pico-8 play session: mixed d-pad (fixed 12-tick cycle)

[t = 8 s] mixed d-pad (1.2s cycle ×~6): → ← ↑ ↓ + 🅾/❎ taps, ~8s
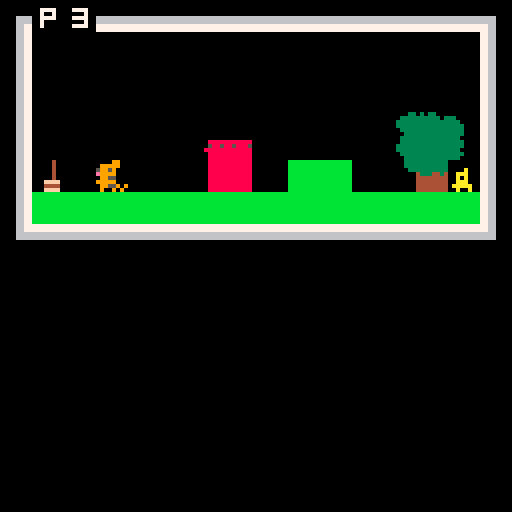

pico-8 cartridge
version 33
__lua__
-- christmas pickle
-- by ryland von hunter

start_page = 0

pages = { 

[[
christmas pickle

by ryland von hunter
(c) 2021/10/26

for grandma and sean 

hit ➡️ or ❎ to go to next
page.
]],

-- p1
[[
the wun that made your 
christmas pickle was
nykia you mit wunder how
the christmas pickle was
made well if you want to know
tern the page

]],
--
--	it was sode
-- p2
[[
it was sewed and do you see the
cat scratching on the tree
]],

-- p3
[[

]],


-- p4
[[

]],

-- p5
[[

]],

-- p6
[[

]],

-- p7
[[

]],

-- p8
[[

]],

-- p9
[[

]],

-- p10
[[

]],

-- p11
[[

]],

-- p12
[[

]],

-- p13
[[

]],

-- p14
[[

]],

-- p15
[[

]],

-- p16
[[

]],

-- p17
[[

]],

-- p18
[[


]],

-- p19
[[

]],

-- p20
[[

]],

-- p21
[[

]],

-- p22
[[

]],

-- p23
[[

]],

-- p24
[[

]],

-- p25
[[

]],

-- p26
[[
 
]],

-- p27
[[

]],

-- p28
[[

]],

-- p29
[[

]],

---- p30
--[[
--
--]]
--
---- p31
--[[
--
--]]

} 

-->8
-- text box code

function tb_init(voice,string) -- this function starts and defines a text box.
	reading=true -- sets reading to true when a text box has been called.
	tb={ -- table containing all properties of a text box. i like to work with tables, but you could use global variables if you preffer.
	str=string, -- the strings. remember: this is the table of strings you passed to this function when you called on _update()
	voice=voice, -- the voice. again, this was passed to this function when you called it on _update()
	i=1, -- index used to tell what string from tb.str to read.
	cur=0, -- buffer used to progressively show characters on the text box.
	char=0, -- current character to be drawn on the text box.
	x=0, -- x coordinate
	y=64, -- y coordginate
	w=127, -- text box width
	h=60, -- text box height
	col1=0, -- background color
	col2=-1, -- border color (< 0 for no border)
	col3=7, -- text color
	}
end

function tb_next_btnp()
  return btnp(5) or btnp(1) or btnp(0) or btnp(4)
end

function te_is_complete()
  if (te == nil) return true
  return #te.str == te.i and te.char == #te.str[te.i]
end

function tb_update()  -- this function handles the text box on every frame update.
	if tb.char<#tb.str[tb.i] then -- if the message has not been processed until it's last character:
		tb.cur+=0.5 -- increase the buffer. 0.5 is already max speed for this setup. if you want messages to show slower, set this to a lower number. this should not be lower than 0.1 and also should not be higher than 0.9
		if tb.cur>0.9 then -- if the buffer is larger than 0.9:
			tb.char+=1 -- set next character to be drawn.
			tb.cur=0	-- reset the buffer.
			if (ord(tb.str[tb.i],tb.char)!=32) sfx(tb.voice) -- play the voice sound effect.
		end
		if tb_next_btnp() then 
		  tb.char=#tb.str[tb.i] -- advance to the last character, to speed up the message.
		  return true -- return true if you eat a button press
		end
	elseif tb_next_btnp() then -- if already on the last message character and button ❎/x is pressed:
		if #tb.str>tb.i then -- if the number of strings to disay is larger than the current index (this means that there's another message to display next):
			tb.i+=1 -- increase the index, to display the next message on tb.str
			tb.cur=0 -- reset the buffer.
			tb.char=0 -- reset the character position.
		else -- if there are no more messages to display:
			reading=false -- set reading to false. this makes sure the text box isn't drawn on screen and can be used to resume normal gameplay.
		end
		return false
	end
	return false
end

function tb_draw() -- this function draws the text box.
	if reading then -- only draw the text box if reading is true, that is, if a text box has been called and tb_init() has already happened.
		rectfill(tb.x,tb.y,tb.x+tb.w,tb.y+tb.h,tb.col1) -- draw the background.
		if tb.col2 >= 0 then
		rect(tb.x,tb.y,tb.x+tb.w,tb.y+tb.h,tb.col2) -- draw the border.
		print(sub(tb.str[tb.i],1,tb.char),tb.x+2,tb.y+2,tb.col3) -- draw the text.
  else
		print(sub(tb.str[tb.i],1,tb.char),tb.x,tb.y,tb.col3) -- draw the text.  
  end
	end
end
-->8
-- book code




last_page = 0
current_page = start_page + 1
records = nil
frame = 0
function _init()
  reading=false
--  tb_init(0, { pages[current_page] })
  scan_sprites()
  
end


  

function _update()
  frame += 1
  if reading then
    if (tb_update()) return
  end
  if last_page != current_page then
    last_page = current_page
    tb_init(0, { pages[current_page] })
    records = nil
    my_draw()
    page_change(current_page - 1)
    return 
  else
  if reading or te_is_complete() then
    if btnp(➡️) or btnp(❎) then
      current_page += 1
    end
    if btnp(⬅️) or btnp(4) then
      current_page -= 1
    end
    if current_page > #pages 
    or current_page < 1 then
      sfx(1)
    end
    current_page = clamp(current_page, 1, #pages)
  end
  end
  
  
end

function draw_page(page)
  local i = page - 1
		map((i % 8) * 16,flr(i / 8) * 8, 
		0,0, 
		16, 8)
  if records == nil then
		  records = anim_scan_map((i % 8) * 16,flr(i / 8) * 8, 
		  0,0, 
		  16, 8)
		end
		
		--print(pages[page], 0, 64)
end

function my_draw()
  cls()
  draw_page(current_page)
  
end
  
function _draw()
  tb_draw()
  if records ~= nil and frame % 20 == 0 then 
		  anim_map(records)
		end
end

function clamp(x, a, b)
  return max(a, min(b,x))
end
-->8
-- sprite flag animation
function set_default(t, d)
  local mt = {__index = function() return d end }
  setmetatable(t, mt)
end

function scan_sprites() 
  animated_sprites = {}
--  set_default(animated_sprites, {})
  for i = 1, 255, 1
  do
    local flag = fget(i)
    if flag ~= 0 then
      local sprites = animated_sprites[flag]
      if sprites == nil then
        sprites = {}
        animated_sprites[flag] = sprites
      end
      add(sprites, i)
--      print("found one")
    end
--    print("hi")
  end
end

function reverse_lookup(t, v)
  for k,value in pairs(t) do
    if value == v then
      return k
    end
  end
  return nil
end

function anim_scan_map(cx, cy, sx, sy, cw, ch)
  local records = {}
  for i = cx, cx + cw, 1 do
    for j = cy, cy + ch, 1 do
      local s = mget(i, j)
      local f = fget(s)
      local sprites = animated_sprites[f]
      if sprites ~= nil then
        add(records, { x = i - cx + sx,
        y = j - cy + sy,
        f = f,
        index = reverse_lookup(sprites, s) })
      end
    end
  end
  return records
end

function anim_map(records)
  for i = 1, #records, 1 do
    local r = records[i]
    local sprites = animated_sprites[r.f]
    r.index += 1
    if r.index > #sprites then
      r.index = 1
    end
    rectfill(r.x * 8, r.y * 8, r.x * 8 + 7, r.y * 8 + 7, 0)
    spr(sprites[r.index], r.x * 8, r.y * 8)
--spr(sprites[r.index], 0, 0)
    sprite_change(sprites[r.index])

  end
end

function show_sprites(n)
  local f = fget(n)
  print("sprite "..n)
  print("flag "..f)
  print("sprites in animation:")
  for s in all(animated_sprites[f]) do
    print("  "..s)
  end
end

function next_sprite()
  local s = nil
  for i = 1,255 do
    if animated_sprites[i] == nil then
      s = i
      break
    end
  end
  print("next available sprite is")
  print(flag_to_bits(s))
end

function flag_to_bits(n)
-- low to high to match on/off
-- buttons in sprite editor  
  local str = ""
--  for i = 7,0,-1 do
  for i = 0,7,1 do
    if n & (1 << i)	~= 0 then
      str = str.."1"
    else
      str = str.."0"
    end
  end
  return str
end
-->8


function page_change(page)
--  if page ==8 then
--    music(00) -- starts music
--  elseif page >8 then
-- -- cep playing for ever
--  elseif page== 3 then 
--  music(1) 
--  else
--  music(-1)
--  
--  end 
end
  
function sprite_change(number)
--  if number == 220 then
--    --sfx(6)
--    music(2)
--  elseif number == 154 then
--    sfx(9)
--  end
end
__gfx__
00000000099000000000000000000000009900000000000000000000000000000000000000000000005500000000000000000000000000000000000000000000
00000000099999000e00000004000000009999900000000000000000000000000000000000000000005255507000007000000000000000000000000000000000
007007000095995000eee00000444000000959950000000000000000000000000000000000000000005257570070000000000000000000000000000000000000
000770000099990000e5e50000454500000999900000000000000000000000000000000000000000000055660000707000070700000000000000000000000000
000770000088880000eee00000444000000559900aa0aa000000000000aa0aa00000000000000006555555660000000000009000000000330303300000000000
00700700098888900e888e0004ccc400000999990a20a20000000000002a02a00000000000000060555550000000000000000000000033333333330333000000
000000000099990000eee00000444000909559900a20a20000440440002a02a00440440000000e00555550000000000000000000000333333333333333300000
000000000090090000e0e00000404000090900900a20a20000420420002a02a00240240000000000500050000000000000000000000333333333333333330000
cccccccc000009900000000000000000000099000aaaa00000444400000aaaa00044440000005500000000000008788700000000000033333333333333330000
c000000c00999990000000e0000000400999990000a5aa500004544505aa5a005445400005552500000000000007878800000000000003333333333333330000
c000a0ac05995900000eee00000444005995900000aaaa000004444000aaaa000444400075752500000000000007878700000000000033333333333333300000
c000a0ac00999900005e5e000054540009999000000aa00000004400000aa0000044000066550000000000000008787800900500000033333333333333330000
c90090ac00888800000eee0000044400099550000aaaaaa0004444440aaaaaa04444440066555555600000000007878799889990000333333333333333330000
c9990a0c0988889000e888e0004ccc409999900000aaaa004004444000aaaa000444400400055555060000000000040009889990000333333333333333300000
c909a0ac00999900000eee00000444000995590900aaaa004444444000aaaa00044444440005555500e000000000040009889590000033333333333333330000
cccccccc00900900000e0e00000404000900909000a00a000004004000a00a000400400000050005000000000000040099889999000003333333333333300000
44499944ccc999cc00009900000000000000990000000000777777770000cc000000000077777777000000000000040044499944000003333333333333300000
44999994cc99999c09999900000000000999990000000000777777770000c0c00000000077777777000000000000040044999994000003333333333333000000
44999994cc99999c59959000000000005995900000000000777777770000cc000000000077707077000000000000040044999994000000333333333330000000
44999994cc99999c0999900000707000e99990000000000077077077000ccccc0000000077777777000707000000040044999994000000004333443400000000
44999094cc99909c09955000000700000995500000000000777777770000ccc00000000077779777000050000000040044999094000000004444444400000000
44999994cc99999c99999000007070009999900000044400777777770000ccc0007070707707707700000000000ffff044999994000000004444444400000000
44999994cc99999c09955909000000000995590900096900777777770000ccc00077777077000077000000000004444044999994000000004444444400000000
44999994cc99999c09009090000000000900909000044400777777770000c0c0007707707777777700000000000ffff044999994000000004444444400000000
00000000111111112222222233333333444444445555555566666666777777778888888899999999aaaaaaaabbbbbbbbccccccccddddddddeeeeeeeeffffffff
00000000111111112222222233333333444444445555555566666666777777778888888899999999aaaaaaaabbbbbbbbccccccccddddddddeeeeeeeeffffffff
00000000111111112222222233333333444444445555555566666666777777778888888899999999aaaaaaaabbbbbbbbccccccccddddddddeeeeeeeeffffffff
00000000111111112222222233333333444444445555555566666666777777778888888899999999aaaaaaaabbbbbbbbccccccccddddddddeeeeeeeeffffffff
00000000111111112222222233333333444444445555555566666666777777778888888899999999aaaaaaaabbbbbbbbccccccccddddddddeeeeeeeeffffffff
00000000111111112222222233333333444444445555555566666666777777778888888899999999aaaaaaaabbbbbbbbccccccccddddddddeeeeeeeeffffffff
00000000111111112222222233333333444444445555555566666666777777778888888899999999aaaaaaaabbbbbbbbccccccccddddddddeeeeeeeeffffffff
00000000111111112222222233333333444444445555555566666666777777778888888899999999aaaaaaaabbbbbbbbccccccccddddddddeeeeeeeeffffffff
0000000000099000000000000000000000000000000990000000000000000000000000000000000000000000000000000000a000000000000000000000000000
0000000000a99a0000000000000000000000000000a99a000000000000000000000000000000000000000000000000000000a000000000000000000000050000
00000000009aa900000000000080000000070000009aa9000000000000000000000000000000000000000000000000000000a000000000000000000000005550
00000000009999000000000005555000000000700099990000000000000000000000000000000000000000000000000000444440000770000000000000005050
0099900000099000000099a0055550000000000000099000000040000444000000aa0aa00000000000000000000099a00040004000075a000000000005555550
044444000000000000099a99004000000700000000000000000404000444000000a20a20000004000044000000099a9900400040007770000000000005555500
004440000000000000099a99004000000000700000000000000eee000040000000a20a20040000400004040400099a9900444440007700000000000005555500
0044400000000000000099a0004000000000000000000000000eee000040000000a20a200044444444444444000099a00000000000909000cccccccc05000500
000000000000000000000000000b00000000000000000000000000000000000000000000000000000000000000000000000000000000000c0000a000c0000000
0000000000000000000000000bbbbb000000000000000000000000000000000000000000000000000000000000000000000000000000000c0000aa0ac0000000
00000000000000000000000000bbb0000000004400000000000000000000000000000800000000000099a00000000000000000000000000c00000a0ac0000000
00000000000000000000000000999000040004400000000000000000000000000005555000000000099a990000000000000000000000000c90090aaac0000000
00000000000000000000000000999000044444000033300000000000000000000005555000000000099a990000000000000000000000000cc9c90cacc0000000
007cccc00b0b000b00000000009990000444455003333300004040400040000000000400000000000099a0000099a000000007000000000c9c990acac0000000
0044444009090b090000990b000900000444555503333300004444400444000000000400004440000044400009444900000007000000000c09900aaac0000000
0040004044444444009999bb0009000004000550003330000044f4400444000000000400044444000444440004444490000007000000000c00000000c0000000
0000000000000000000000000000000044499944444999440000000000000000000000000000000000000000000000000000000000000000cccccccc00000000
0444440000444440000000e000000000449999944499999400444440000500000000000000005000000000000000000000000000000000000000000000000000
044fff0000fff440000eee0000000400449999944499999400404040000555000000000000555000000000000000000000000000000008000000000000000000
04f5ff5005ff5f40005e5e000000444044999994449999940044a440000505000000000000505000000000000000888800000000000555500000000000000000
00ffff0000ffff00000eee0000004440449990944499909404444444000555000000000000555000000bb0000000888800aa0aa0000555500000000000000000
00ffff0000ffff0000e888e00000444044999994449999940004440000566000000000000006650000bbbb0000008888002a02a0000004000000000000000000
000f00000000f000000eee000000444044999994449999940004440000066500000000000056600000bbbb0000008888002a02a0000004000000000000088800
00ccc000000ccc00000e0e00000004004499999444999994000a0a00005050000000070000050500000bb00000000000002a02a0000004000000000000088800
00ccc000000ccc000000000000000000007777700000000000000000000888000000000000040440000000000000000000000000000099000004044000000000
00ccc000000ccc000005000000005000007777700044444000000000007777700000000000404040000000000000000000000000099999000040404000000000
0fcccf0000fcccf0000555000055500000707070004040400000000000707070000000004444a4000000000000ccccc000000000599590004444a40000090090
00888000000888000005050000505000007777700044a440000000000077878000000000444444440000000000c000c000000000099990004444444400099999
008880000008880000055500005550000070707004444444004444400074488000000000004444440000000000c0c0c0000000000aaaa0000044444400090909
00f0f000000f0f0000566000000665000077777000044400000040000000500000007000004444000eeeee0000caaac00000a8a09aaaa0000044440009999099
00f0f000000f0f000006650000566000007070700004440000044400000999050000e000004444000e0e0e0000ccccc000008a800aaaa9090044440009999990
0040400000040400005050000005050000777770000a0a0000004000000999500000e00000a00a000ee0ee00000000000000a8a00900909000a00a0009000090
00000000000000000000000000000000000000000000000000000000000000000000000000000000000000000000000000000000000000000099000000000000
00000000000000000000000000000000000000000000000000000000000500000000000000000000000000000000000000000000000000000099000000000000
000a00a0000000000000000000700000000000000000000000000000000055500000000000000000000000000000000000000000000000009999999900000000
00aaaaa0000000005500000000055700000088888888888000000000000050500000000000000000000000000000000000000000000000009909099900000000
00a0a0a0000000005500055007555500000058858858885000000000055555500000000000000000000000000000000000000000000000009990990000000000
a0aa0aa0000000005500050705555557000888888888888000000000055555000000000000000000000000000000000000000000000000000099000000000000
0aaaaa00000000005500055555555555000088888888888000000000055555500000000000000000000000000000000000000000000000000099000000000000
00a00a00000000005000555555555555000088888888888000000000050005000000000000000000000000000000000000000000000000000000000000000000
00000000000000005005555555555555000088888888888000000000555555550000000000008888888888800000888888888880000000000000000000000000
00000000000000005055555555555555000088888888888000000000555555555555000000888888888888800000888888888880000000000000000000000000
00000000000000005555555555555555000088888888888000000000555555555555500000888888888888800080888888888880000000000000000000000000
0000a000000000005555555555555555000088888888888000000000555555555555550000888888888888800008888888888880000000000000000000000000
00000a00000000005555555555555555000088888888888000000000555555555555550000088888888888800008888888888880000000000000000000000000
000aaa00000000005555555555555555000088888888888000000000550055555555550000088888888888800008888888888880000000000000000000000000
000a0a00000000005555555555555555000088888888888000000000550000000000000000088888888888800008888888888880000000000000000000000000
00000000000000005555555555555555000088888888888000000000500000000000000000088888888888800008888888888880000000000000000000000000
000000000000000000000000000888888888880000000000000000005000000000000000dddddd00000000000000000000000000000000000000000000000000
000500000000000000000000000888888888880000000000000000005000000000000000dddddddddddd00000005000000000000000000000000000000000000
000550000000000000000000000888888888880000000000000000005000005550000000ddddddddddddd0000000555000000000000000000000000000000000
000550000000000000000000008888888888880000000000000000005555555055055555dddddddddddddd000000505000000000000000000000000000000000
005665000000000000000000008888888888880000000000000000000000000005555555dddddddddddddd000555555000000000000000000000000000000000
000660000000000000000000008888888888880000000000000000000000000005555555dd00dddddddddd000555550000000000000000000000000000000000
005050000000000000000000008888888888880000000000000000000000000000555555dd000000000000000555550000000000000000000000000000000000
000000000000000000000000008888888888880000000000000000000000000000055555d0000000000000000500050000000000000000000000000000000000
000099000000000000000000000000000000888800000000000000000000000000000000d0000000000000000000000000000000000000000000000000000000
099999000000000000000000000000000000888800000000000050000000500000000000d0000000000000000000000000000000000000000000000000000000
599590000000000000000000000000000000888800000000055500000555000000000000d00000ddd0000000000090000000a0000000a0000000900000000000
099990000000000000000000000000000000888800000000050500000505000000000000ddddddd0dd0ddddd0099900000aaa00000aaa0000099900000000000
099550000000000000000000888888880000888800000000055555500555555000000000000000000ddddddd0090900000a0a00000a0a0000090900000000000
999990000000000000000000888888880000888800000000005555500055555000000000000000000ddddddd0099900000aaa00000aaa0000099900000000000
0995590900000000000000008888888800008888000000000555555000555550000000000000000000dddddd0999990000aaaa000aaaaa000099990000000000
09009090000000000000000088888888000088880000000000500050005000500000000000000000000ddddd0090090000a00a0000a00a000090090000000000
00000000000000000000000000000000000000000000000000000000000000000000000000000000000000000000000000000000000000000000000000000000
00000000000000000000000000000000000000000000000000000000000000000000000000000000000000000000000000000000000aaa000000000000000000
00777700000770000077770000777700007007000077770000777700007777000077770000777700007777000000000000000000000aaa000000000000000000
00700700000070000000070000000700007007000070000000700000000007000070070000700700007007000000000000000000aaaaaaa00000000000000000
00777700000070000077770000777700007777000077770000777700000007000077770000777700007007000000000000000000aaaaaaaa0000000000000000
00700000000070000070000000000700000007000000070000700700000007000070070000000700007007000000000000000000aaaaaaaa0000000000000000
00700000007777000077770000777700000007000077770000777700000007000077770000777700007777000000000000000000000aaaaa0000000000000000
00000000000000000000000000000000000000000000000000000000000000000000000000000000000000000000000000000000000aaa000000000000000000
00000000000000000000000000010000000100000001000000000000000000000990000000bbbaba000000000000100000000000000000000000000000000000
00000000000000000000000000101000001010000010100000000000000000000999990000aba0bb000000000001010000000000000000000000000000000000
00000000000000000000000000ccc00000eee0000022200000000000000000000095995000bbb0ba00000000000ab50000000000000808080000000000000000
00000000000000000000000000ccc00000eee0000022200000000000000000000099990000aba00000000000000bbb00000000000000aaa00000000000000000
00006666666666666666000000ccc00000eee0000022200000000000000000000088880000bbb00000000000000aba00000000000000a0a00000000000000000
00006666666666666666000000ccc0cc00eee0ee0022202288888000000000000988889000ab500000000000ab0bbb00000000008888aa800000000000000000
00006677777777777766000000ccc0cc00eee0ee002220228888800000000000009999000010100000000000bb0aba0000000000bbb8aa000000000000000000
00006677777777777766000000cccccc00eeeeee002222228888800000000000009009000001000000000000ababbb000000000000b890900000000000000000
00006677000000007766000000000000000000000000000000000000000000000000099009900000000000000000000000000000000000000099000000000000
00006677000000007766000000000000000000000000100000000000000100000099999009999900000000000000000000000000000000000099999000000000
00006677000000007766000000000000000000000001010000000000001010000599590000959950000000000000000000000000000000000009599500000000
00006677000000007766000000000000000000000005ba000000000000ab50000099990000999900000000000000000000000000000000000009999000000000
0000667700000000776600000000000000000000000bbb000000000000bbb0000088880000888800000000000000000000000000000000000005599000000000
0000667700000000776600000000000000000000000aba000000000000aba0000988889009888890000000000000000000000000000000000009999900000000
0000667700000000776600000000000000000000000bbb000000000000bbb0000099990000999900000000000000000000000000000000009095599000000000
0000667700000000776600000000000000000000000aba000000000000aba0000090090000900900000000000000000000000000000000000909009000000000
000066777777777777660000000000000000000000bbbaba00000000000000000000000000010000000000000000000000bbbaba000000000000000000000000
000066777777777777660000000000000000000000aba0bb00000000000000000000000000101000000010000000000000aba0bb000000000000000000000000
000066666666666666660000000000000000000000bbb0ba000000000000000000000000005ba000000101000000000000bbb0ba000000000000000000000000
000066666666666666660000000000000000000000aba00000000000000000000000000000bbb0000005b5000000000000aba000000000000000000000000000
000000000000000000000000000000000000000000bbb00000000000000000000000000000aba000000bab000000000000bbb000000000000000000000000000
000000000000000000000000000000000000000000ab500000000000000000000000000000bbb0ba000ebe000000000000ab5000000000000000000000000000
00000000000000000000000000000000000000000010100000000000000000000000000000aba0bb000eee000000000000101000000000000000000000000000
00000000000000000000000000000000000000000001000000000000000000000000000000bbbaba000aba000000000000010000000000000000000000000000
__gff__
00000000000000000000000000000000000000000000000000000000000000000000010001000000000000008700000000000000000000000000000000000000000000100040000002000040000000000000000000000000100000000000000000008000000b0420002000000200000000000000000000000000000000000400
00000000000000073f000500050000e0f00089890000000000007f007f003f0000000000000000000881000700007f00f000000000001f1f008181fefffffe000000000000000000000000000000000000000000000000c0818000007c0000000000000000801080818100606000890f00000000088001000000001080c00000
__map__
d0d1d1d1d1d1d1d1d1d1d1d1d1d1d1d2d0c0c1d1d1d1d1d1d1d1d1d1d1d1d1d2d0c0c2d1d1d1d1d1d1d1d1d1d1d1d1d2d0c0c3d1d1d1d1d1d1d1d1d1d1d1d1d2d0c0c4d1d1d1d1d1d1d1d1d1d1d1d1d2d0c0c5d1d1d1d1d1d1d1d1d1d1d1d1d2d0c0c6d1d1d1d1d1d1d1d1d1d1d1d1d2d0c0c7d1d1d1d1d1d1d1d1d1d1d1d1d2
e03a3a3a3a3a3a3a3a3a3a3a3a3a3ae2e03838353735373735373537353838e2e00000000000000000000000000000e2e00000000000000000000000000000e2e00000000000000000000000000000e2e00000000000000000000000000000e2e00000000000000000000000000000e2e00000000000000000000000000000e2
e03939000000000000000000003939e2e03838373737373737373737373838e2e00000000000000000000000000000e2e00000000000000000000000000000e2e00000000000000000000000000000e2e00000000000000000000000000000e2e00000000000000000000000000000e2e00000000000000000000000000000e2
e039390000000000000000003b3939e2e03838353735373735373537353838e2e000000000000000000000000d0e0fe2e000000000000000000000000d0e0fe2e00000000000000000000000000000e2e00000000000000000000000000000e2e00000000000000000000000000000e2e00000000000000000000000000000e2
e0393900000000003b0000003b3939e2e03838373737373737373737373838e2e000000000008485000000001d1e1fe2e000000000008485000000001d1e1fe2e00000000000000000000000000000e2e00000000000000000000000000000e2e00000000000000000000000000000e2e00000000000000000000000000000e2
e0393900000000fa3b3b0000343939e2e03838353735373537353735373838e2e02b002200009495003b3b002d2ebce2e02b002200009495003b3b002d2ebce2e00000000000000000828300000000e2e000000000000000a9aa0000000000e2e00000000000000000000000000000e2e00000000000000000000000000000e2
e03939393939393939393939393939e2e03838373737373737373737373838e2e03b3b3b3b3b3b3b3b3b3b3b3b3b3be2e03b3b3b3b3b3b3b3b3b3b3b3b3b3be2e000000000000000ee929300000000e2e0000000000000d8b9ba0000000000e2e00000000000000000000000000000e2e00000000000000000000000000000e2
f0f1f1f1f1f1f1f1f1f1f1f1f1f1f1f2f0f1f1f1f1f1f1f1f1f1f1f1f1f1f1f2f0f1f1f1f1f1f1f1f1f1f1f1f1f1f1f2f0f1f1f1f1f1f1f1f1f1f1f1f1f1f1f2f0f1f1f1f1f1f1f1f1f1f1f1f1f1f1f2f0f1f1f1f1f1f1f1f1f1f1f1f1f1f1f2f0f1f1f1f1f1f1f1f1f1f1f1f1f1f1f2f0f1f1f1f1f1f1f1f1f1f1f1f1f1f1f2
d0c0c8d1d1d1d1d1d1d1d1d1d1d1d1d2d0c0c9d1d1d1d1d1d1d1d1d1d1d1d1d2d0c0c1cad1d1d1d1d1d1d1d1d1d1d1d2d0c0c1c1d1d1d1d1d1d1d1d1d1d1d1d1e0c0c1c2d1d1d1d1d1d1d1d1d1d1d1d2d0c0c1c3d1d1d1d1d1d1d1d1d1d1d1d2d0c0c1c4d1d1d1d1d1d1d1d1d1d1d1d2d000c1c5d1d1d1d1d1d1d1d1d1d1d1d2
e00000000000000000000000000000e2e00000000000000000000000000000e2e00000000000000000000000000000e2e00000000000000000000000000000e2e00000000000000000000000000000e2e00000000000000000000000000000e2e00000000000000000000000000000e2e00000000000000000000000000000e2
e00000000000000000000000000000e2e00000000000000000000000000000e2e00000000000000000000000000000e2e00000000000000000000000000000e2e00000000000000000000000000000e2e00000000000000000000000000000e2e00000000000000000000000000000e2e00000000000000000000000000000e2
e00000000000000000000000000000e2e00000000000000000000000000000e2e00000000000000000000000000000e2e00000000000000000000000000000e2e00000000000000000000000000000e2e00000000000000000000000000000e2e00000000000000000000000000000e2e00000000000000000000000000000e2
e00000000000000000000000000000e2e00000000000000000000000000000e2e00000000000000000000000000000e2e00000000000000000000000000000e2e00000000000000000000000000000e2e00000000000000000000000000000e2e00000000000000000000000000000e2e00000000000000000000000000000e2
e00000000000000000000000000000e2e00000000000000000000000000000e2e00000000000000000000000000000e2e00000000000000000000000000000e2e00000000000000000000000000000e2e00000000000000000000000000000e2e00000000000000000000000000000e2e00000000000000000000000000000e2
e00000000000000000000000000000e2e00000000000000000000000000000e2e00000000000000000000000000000e2e00000000000000000000000000000e2e00000000000000000000000000000e2e00000000000000000000000000000e2e00000000000000000000000000000e2e00000000000000000000000000000e2
f0f1f1f1f1f1f1f1f1f1f1f1f1f1f1f2f0f1f1f1f1f1f1f1f1f1f1f1f1f1f1f2f0f1f1f1f1f1f1f1f1f1f1f1f1f1f1f2f0f1f1f1f1f1f1f1f1f1f1f1f1f1f1f2f0f1f1f1f1f1f1f1f1f1f1f1f1f1f1f2f0f1f1f1f1f1f1f1f1f1f1f1f1f1f1f2f0f1f1f1f1f1f1f1f1f1f1f1f1f1f1f2f0f1f1f1f1f1f1f1f1f1f1f1f1f1f1f2
d0c0c1c6d1d1d1d1d1d1d1d1d1d1d1d2d0c0c1c7d1d1d1d1d1d1d1d1d1d1d1d2d0c0c1c8d1d1d1d1d1d1d1d1d1d1d1d2d0c0c1c9d1d1d1d1d1d1d1d1d1d1d1d2d0c0c2cad1d1d1d1d1d1d1d1d1d1d1d2d0c0c2c1d1d1d1d1d1d1d1d1d1d1d1d2d0c0c2c2d1d1d1d1d1d1d1d1d1d1d1d2d0c0c2c3d1d1d1d1d1d1d1d1d1d1d1d2
e00000000000000000000000000000e2e00000000000000000000000000000e2e00000000000000000000000000000e2e00000000000000000000000000000e2e00000000000000000000000000000e2e00000000000000000000000000000e2e00000000000000000000000000000e2e00000000000000000000000000000e2
e00000000000000000000000000000e2e00000000000000000000000000000e2e00000000000000000000000000000e2e00000000000000000000000000000e2e00000000000000000000000000000e2e00000000000000000000000000000e2e00000000000000000000000000000e2e00000000000000000000000000000e2
e00000000000000000000000000000e2e00000000000000000000000000000e2e00000000000000000000000000000e2e00000000000000000000000000000e2e00000000000000000000000000000e2e00000000000000000000000000000e2e00000000000000000000000000000e2e00000000000000000000000000000e2
e00000000000000000000000000000e2e00000000000000000000000000000e2e00000000000000000000000000000e2e00000000000000000000000000000e2e00000000000000000000000000000e2e00000000000000000000000000000e2e00000000000000000000000000000e2e00000000000000000000000000000e2
e00000000000000000000000000000e2e00000000000000000000000000000e2e00000000000000000000000000000e2e00000000000000000000000000000e2e00000000000000000000000000000e2e00000000000000000000000000000e2e00000000000000000000000000000e2e00000000000000000000000000000e2
e00000000000000000000000000000e2e00000000000000000000000000000e2e00000000000000000000000000000e2e00000000000000000000000000000e2e00000000000000000000000000000e2e00000000000000000000000000000e2e00000000000000000000000000000e2e00000000000000000000000000000e2
f0f1f1f1f1f1f1f1f1f1f1f1f1f1f1f2f0f1f1f1f1f1f1f1f1f1f1f1f1f1f1f2f0f1f1f1f1f1f1f1f1f1f1f1f1f1f1f2f0f1f1f1f1f1f1f1f1f1f1f1f1f1f1f2f0f1f1f1f1f1f1f1f1f1f1f1f1f1f1f2f0f1f1f1f1f1f1f1f1f1f1f1f1f1f1f2f0f1f1f1f1f1f1f1f1f1f1f1f1f1f1f2f0f1f1f1f1f1f1f1f1f1f1f1f1f1f1f2
d0c0c2c4d1d1d1d1d1d1d1d1d1d1d1d2d0c0c2c5d1d1d1d1d1d1d1d1d1d1d1d2d0c0c2c6d1d1d1d1d1d1d1d1d1d1d1d2d0c0c2c7d1d1d1d1d1d1d1d1d1d1d1d2d0c0c2c8d1d1d1d1d1d1d1d1d1d1d1d2d0c0c2c9d1d1d1d1d1d1d1d1d1d1d1d2d0c0c3cad1d1d1d1d1d1d1d1d1d1d1d2d0c0c3c1d1d1d1d1d1d1d1d1d1d1d1d2
e00000000000000000000000000000e2e00000000000000000000000000000e2e00000000000000000000000000000e2e00000000000000000000000000000e2e00000000000000000000000000000e2e00000000000000000000000000000e2e00000000000000000000000000000e2e00000000000000000000000000000e2
e00000000000000000000000000000e2e00000000000000000000000000000e2e00000000000000000000000000000e2e00000000000000000000000000000e2e00000000000000000000000000000e2e00000000000000000000000000000e2e00000000000000000000000000000e2e00000000000000000000000000000e2
e00000000000000000000000000000e2e00000000000000000000000000000e2e00000000000000000000000000000e2e00000000000000000000000000000e2e00000000000000000000000000000e2e00000000000000000000000000000e2e00000000000000000000000000000e2e00000000000000000000000000000e2
e00000000000000000000000000000e2e00000000000000000000000000000e2e00000000000000000000000000000e2e00000000000000000000000000000e2e00000000000000000000000000000e2e00000000000000000000000000000e2e00000000000000000000000000000e2e00000000000000000000000000000e2
e00000000000000000000000000000e2e00000000000000000000000000000e2e00000000000000000000000000000e2e00000000000000000000000000000e2e00000000000000000000000000000e2e00000000000000000000000000000e2e00000000000000000000000000000e2e00000000000000000000000000000e2
e00000000000000000000000000000e2e00000000000000000000000000000e2e00000000000000000000000000000e2e00000000000000000000000000000e2e00000000000000000000000000000e2e00000000000000000000000000000e2e00000000000000000000000000000e2e00000000000000000000000000000e2
f0f1f1f1f1f1f1f1f1f1f1f1f1f1f1f2f0f1f1f1f1f1f1f1f1f1f1f1f1f1f1f2f0f1f1f1f1f1f1f1f1f1f1f1f1f1f1f2f0f1f1f1f1f1f1f1f1f1f1f1f1f1f1f2f0f1f1f1f1f1f1f1f1f1f1f1f1f1f1f2f0f1f1f1f1f1f1f1f1f1f1f1f1f1f1f2f0f1f1f1f1f1f1f1f1f1f1f1f1f1f1f2f0f1f1f1f1f1f1f1f1f1f1f1f1f1f1f2
